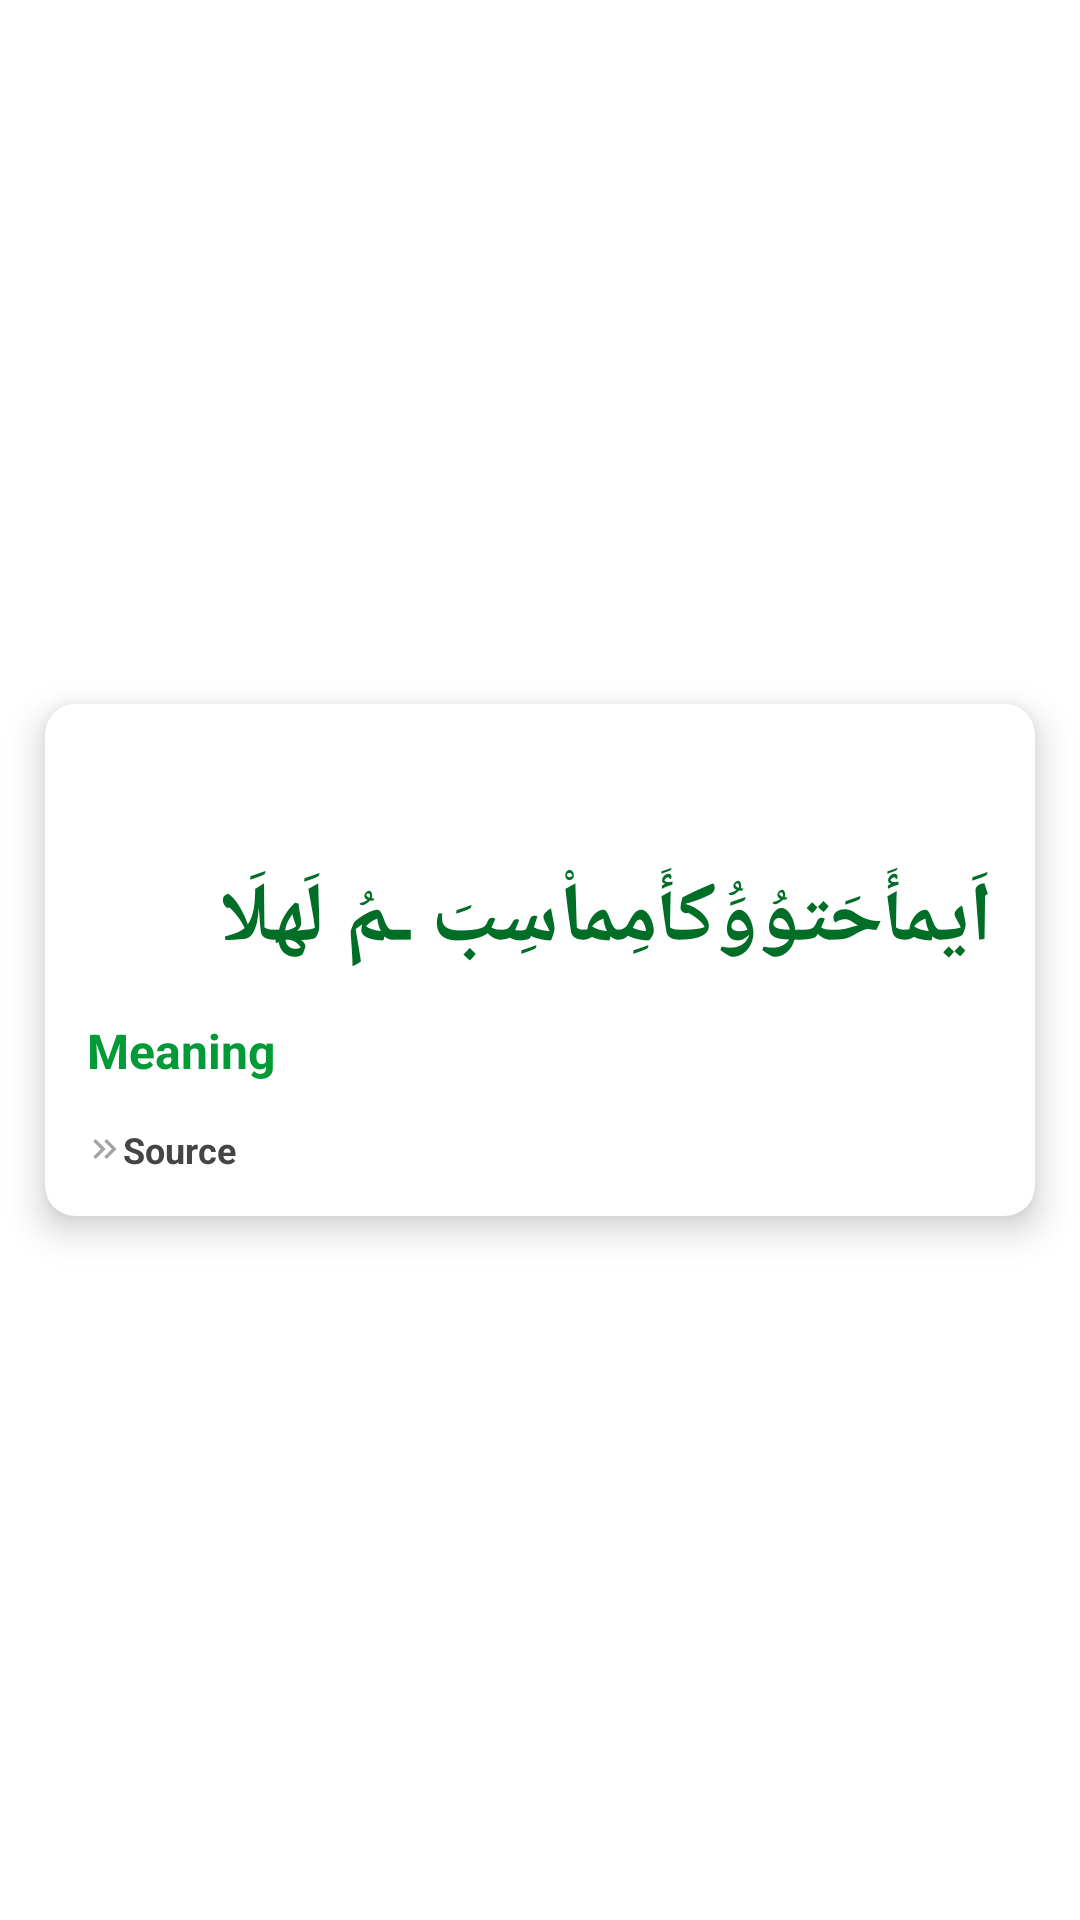

The Android layout XML behind this screen, and the referenced resources:
<!-- AndroidManifest.xml: application theme Theme.QuranGND -->
<!-- res/layout/dua_list.xml -->
<?xml version="1.0" encoding="utf-8"?>
<androidx.constraintlayout.widget.ConstraintLayout xmlns:android="http://schemas.android.com/apk/res/android"
    xmlns:app="http://schemas.android.com/apk/res-auto"
    xmlns:tools="http://schemas.android.com/tools"
    android:layout_width="match_parent"
    android:layout_height="wrap_content">

    <androidx.cardview.widget.CardView
        android:layout_width="match_parent"
        android:layout_height="wrap_content"
        android:layout_margin="15dp"
        android:padding="7dp"
        app:cardCornerRadius="10dp"
        app:cardElevation="7dp"
        app:layout_constraintBottom_toBottomOf="parent"
        app:layout_constraintEnd_toEndOf="parent"
        app:layout_constraintHorizontal_bias="1.0"
        app:layout_constraintStart_toStartOf="parent"
        app:layout_constraintTop_toTopOf="parent">


        <LinearLayout
            android:layout_width="match_parent"
            android:layout_height="match_parent"
            android:orientation="vertical"
            android:padding="7dp">

            <TextView
                android:id="@+id/nameFld"
                android:layout_width="match_parent"
                android:layout_height="wrap_content"
                android:padding="7dp"
                android:text=""
                android:textColor="@color/black"
                android:textSize="18sp"
                android:textStyle="bold" />

            <TextView
                android:id="@+id/duaFld"
                android:layout_width="match_parent"
                android:layout_height="wrap_content"
                android:layout_marginTop="0dp"
                android:padding="7dp"
                android:paddingBottom="0dp"
                android:text="اَيمأَحَتوُوَُكأَمِماْسِبَ ـمُ لَهلَا"
                android:textColor="@color/site"
                android:textSize="28sp"
                android:textStyle="bold" />

            <TextView
                android:id="@+id/meaningFld"
                android:layout_width="match_parent"
                android:layout_height="wrap_content"
                android:padding="7dp"
                android:text="Meaning"
                android:textColor="@color/site_700"
                android:textSize="16sp"
                android:textStyle="bold" />


            <TextView
                android:id="@+id/sourceFld"
                android:layout_width="match_parent"
                android:layout_height="wrap_content"
                android:padding="7dp"
                android:text="Source"
                android:drawableLeft="@drawable/ic_action_name"

                android:textColor="@color/black_200"
                android:textSize="12sp"
                android:textStyle="bold" />


        </LinearLayout>


    </androidx.cardview.widget.CardView>


</androidx.constraintlayout.widget.ConstraintLayout>
<!-- resources referenced by this layout -->
<resources>
  <color name="black">#FF000000</color>
  <color name="black_200">#454545</color>
  <color name="site">#006e27</color>
  <color name="site_700">#009A37</color>
  <!-- drawable ic_action_name (drawable-anydpi) -->
  <vector xmlns:android="http://schemas.android.com/apk/res/android"
      android:width="12dp"
      android:height="12dp"
      android:viewportWidth="24"
      android:viewportHeight="24"
      android:tint="#FF454545"
      android:alpha="0.5">
    <group android:scaleX="1.1111112"
        android:scaleY="1.1111112"
        android:translateX="-1.3333334"
        android:translateY="-1.3333334">
      <path
          android:fillColor="@android:color/white"
          android:pathData="M6.41,6l-1.41,1.41l4.58,4.59l-4.58,4.59l1.41,1.41l6,-6z"/>
      <path
          android:fillColor="@android:color/white"
          android:pathData="M13,6l-1.41,1.41l4.58,4.59l-4.58,4.59l1.41,1.41l6,-6z"/>
    </group>
  </vector>
  <style name="Theme.QuranGND" parent="Theme.MaterialComponents.DayNight.DarkActionBar">
          
          <item name="colorPrimary">@color/site</item>
          <item name="colorPrimaryVariant">@color/site_700</item>
          <item name="colorOnPrimary">@color/white</item>
          
          <item name="colorSecondary">@color/teal_200</item>
          <item name="colorSecondaryVariant">@color/teal_700</item>
          <item name="colorOnSecondary">@color/black</item>
          
          <item name="android:statusBarColor">?attr/colorPrimaryVariant</item>
          
      </style>
  <color name="white">#FFFFFFFF</color>
  <color name="teal_200">#FF03DAC5</color>
  <color name="teal_700">#FF018786</color>
</resources>
